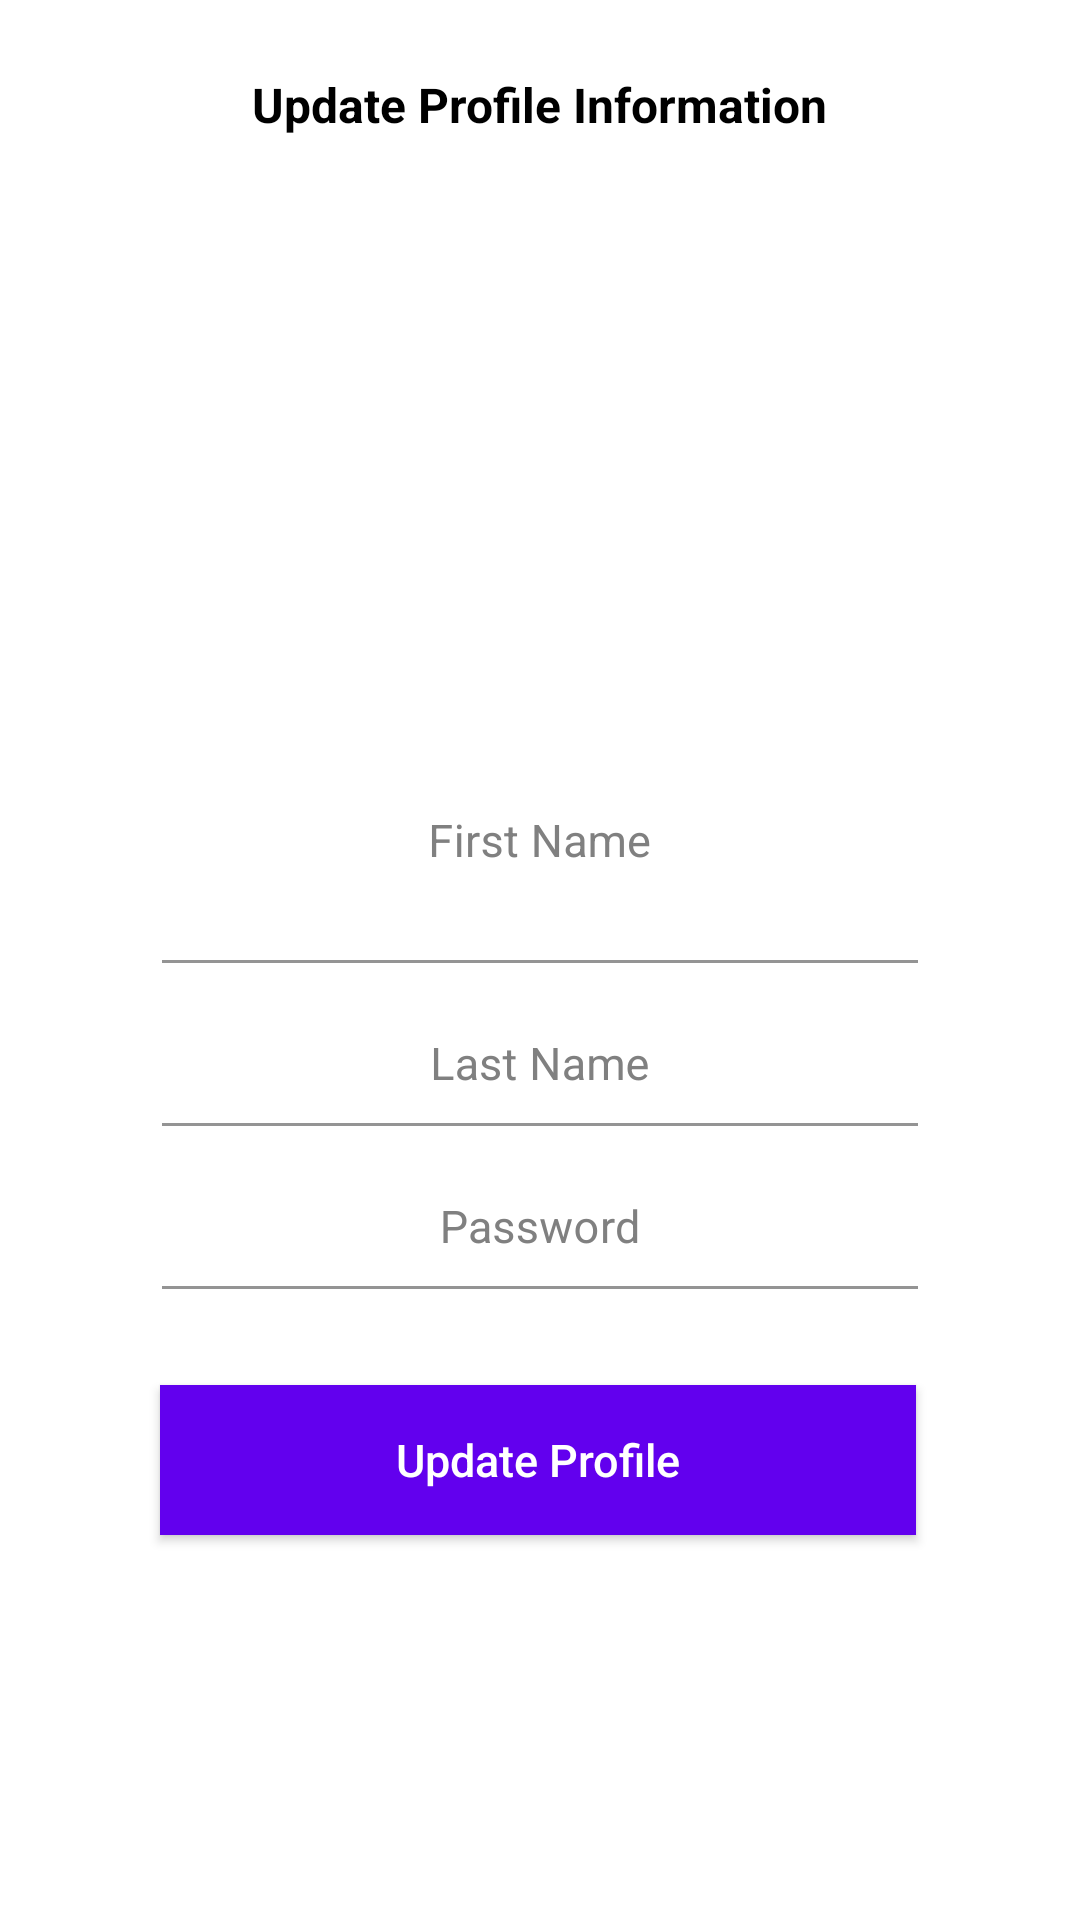

Layout XML and referenced resources for this Android screen:
<!-- AndroidManifest.xml: application theme Theme.MonitUsMobile -->
<!-- res/layout/activity_edit_profile.xml -->
<?xml version="1.0" encoding="utf-8"?>
<androidx.constraintlayout.widget.ConstraintLayout xmlns:android="http://schemas.android.com/apk/res/android"
    xmlns:tools="http://schemas.android.com/tools"
    android:layout_width="match_parent"
    android:layout_height="match_parent"
    xmlns:app="http://schemas.android.com/apk/res-auto"
    android:background="#FFFFFF"
    tools:context=".EditProfileActivity">

    <TextView
        android:id="@+id/tv_heading"
        android:layout_width="wrap_content"
        android:layout_height="wrap_content"
        android:text="Update Profile Information"
        android:textStyle="bold"
        android:textSize="16sp"
        android:textColor="#000"
        app:layout_constraintStart_toStartOf="parent"
        app:layout_constraintEnd_toEndOf="parent"
        app:layout_constraintTop_toTopOf="parent"
        android:layout_marginTop="24dp"
        />


    <ScrollView
        android:id="@+id/scrollView2"
        android:layout_width="match_parent"
        android:layout_height="wrap_content"
        app:layout_constraintTop_toBottomOf="@id/tv_heading">

        <androidx.constraintlayout.widget.ConstraintLayout
            android:layout_width="match_parent"
            android:layout_height="match_parent"
            android:focusable="true"
            android:focusableInTouchMode="true">


            <com.google.android.material.textfield.TextInputLayout
                android:id="@+id/layout_image"
                android:layout_width="0dp"
                android:layout_height="wrap_content"
                android:layout_marginTop="16dp"
                android:textColorHint="#808080"
                app:layout_constraintEnd_toEndOf="parent"
                app:layout_constraintHorizontal_bias="0.504"
                app:layout_constraintStart_toStartOf="parent"
                app:layout_constraintTop_toTopOf="parent"
                app:layout_constraintWidth_percent="0.7">

                <ImageView
                    android:layout_width="match_parent"
                    android:layout_height="165dp"
                    android:src="@drawable/account_circle" />
            </com.google.android.material.textfield.TextInputLayout>

            <com.google.android.material.textfield.TextInputLayout
                android:id="@+id/layout_first_name"
                android:layout_width="0dp"
                android:layout_height="wrap_content"
                android:layout_marginTop="14dp"
                android:textColorHint="#808080"
                app:layout_constraintEnd_toEndOf="parent"
                app:layout_constraintStart_toStartOf="parent"
                app:layout_constraintTop_toBottomOf="@+id/layout_image"
                app:layout_constraintWidth_percent="0.7">

                <EditText
                    android:id="@+id/et_first_name"
                    android:layout_width="match_parent"
                    android:layout_height="wrap_content"
                    android:background="#00000000"
                    android:gravity="center"
                    android:hint="First Name"
                    android:padding="30dp"
                    android:textColor="#000000"
                    android:textColorHint="#808080"
                    android:textSize="15sp" />
            </com.google.android.material.textfield.TextInputLayout>


            <com.google.android.material.textfield.TextInputLayout
                android:id="@+id/layout_last_name"
                android:layout_width="0dp"
                android:layout_height="wrap_content"
                android:layout_marginTop="14dp"
                android:textColorHint="#808080"
                app:layout_constraintEnd_toEndOf="parent"
                app:layout_constraintStart_toStartOf="parent"
                app:layout_constraintTop_toBottomOf="@+id/layout_first_name"
                app:layout_constraintWidth_percent="0.7">

                <EditText
                    android:id="@+id/et_last_name"
                    android:layout_width="match_parent"
                    android:layout_height="wrap_content"
                    android:background="#00000000"
                    android:gravity="center"
                    android:hint="Last Name"
                    android:padding="10dp"
                    android:textColor="#000000"
                    android:textColorHint="#808080"
                    android:textSize="15sp" />
            </com.google.android.material.textfield.TextInputLayout>


            <com.google.android.material.textfield.TextInputLayout
                android:id="@+id/layout_email"
                android:layout_width="0dp"
                android:layout_height="wrap_content"
                android:layout_marginTop="14dp"
                android:textColorHint="#808080"
                app:layout_constraintEnd_toEndOf="parent"
                app:layout_constraintStart_toStartOf="parent"
                app:layout_constraintTop_toBottomOf="@+id/layout_last_name"
                app:layout_constraintWidth_percent="0.7">

                <EditText
                    android:id="@+id/et_email"
                    android:layout_width="match_parent"
                    android:layout_height="wrap_content"
                    android:background="#00000000"
                    android:gravity="center"
                    android:hint="@string/prompt_password"
                    android:inputType="textEmailAddress"
                    android:padding="10dp"
                    android:textColor="#000000"
                    android:textColorHint="#808080"
                    android:textSize="15sp" />
            </com.google.android.material.textfield.TextInputLayout>


        </androidx.constraintlayout.widget.ConstraintLayout>

    </ScrollView>

    <Button
        android:id="@+id/bt_register"
        style="?android:attr/borderlessButtonStyle"
        android:layout_width="0dp"
        android:layout_height="50dp"
        android:background="@color/design_default_color_primary"
        android:elevation="2dp"
        android:onClick="performEditProfile"
        android:text="Update Profile"
        android:textAllCaps="false"
        android:textColor="#FFFFFF"
        android:textSize="15sp"
        app:layout_constraintBottom_toBottomOf="parent"
        app:layout_constraintEnd_toEndOf="parent"
        app:layout_constraintHorizontal_bias="0.495"
        app:layout_constraintStart_toStartOf="parent"
        app:layout_constraintTop_toBottomOf="@+id/scrollView2"
        app:layout_constraintVertical_bias="0.2"
        app:layout_constraintWidth_percent="0.7" />

</androidx.constraintlayout.widget.ConstraintLayout>
<!-- resources referenced by this layout -->
<resources>
  <string name="prompt_password">Password</string>
  <style name="Theme.MonitUsMobile" parent="Theme.MaterialComponents.DayNight.DarkActionBar">
          
          <item name="colorPrimary">@color/purple_500</item>
          <item name="colorPrimaryVariant">@color/purple_700</item>
          <item name="colorOnPrimary">@color/white</item>
          
          <item name="colorSecondary">@color/teal_200</item>
          <item name="colorSecondaryVariant">@color/teal_700</item>
          <item name="colorOnSecondary">@color/black</item>
          
          <item name="android:statusBarColor" tools:targetApi="l">?attr/colorPrimaryVariant</item>
          
      </style>
  <!-- not gathered from this repository: default colours our renderer supplied (Android Studio template values) -->
  <color name="purple_500">#FF6200EE</color>
  <color name="purple_700">#FF3700B3</color>
  <color name="teal_200">#FF03DAC5</color>
  <color name="teal_700">#FF018786</color>
  <color name="black">#FF000000</color>
  <color name="white">#FFFFFFFF</color>
</resources>
